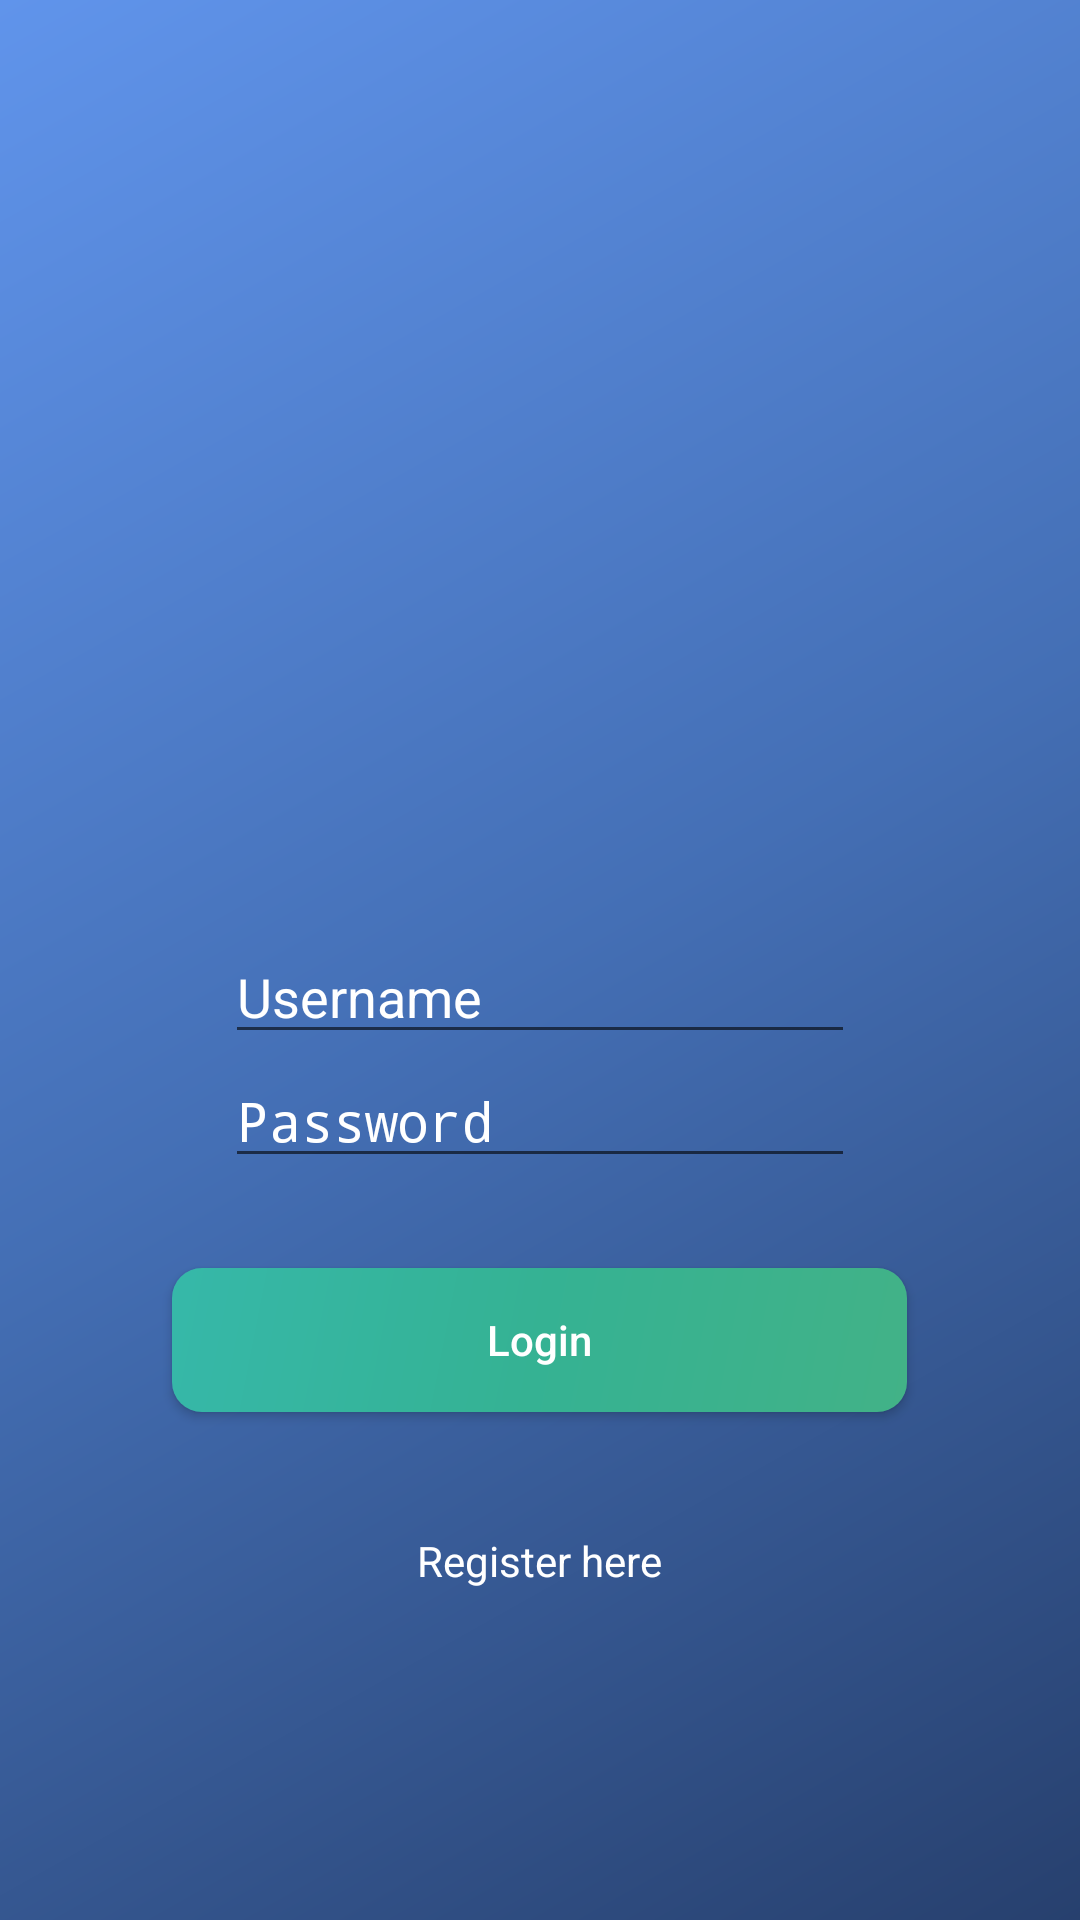

Layout XML and referenced resources for this Android screen:
<!-- AndroidManifest.xml: application theme AppTheme -->
<!-- res/layout/activity_main.xml -->
<?xml version="1.0" encoding="utf-8"?>
<LinearLayout
    xmlns:android="http://schemas.android.com/apk/res/android"
    xmlns:app="http://schemas.android.com/apk/res-auto"
    xmlns:tools="http://schemas.android.com/tools"
    android:layout_width="match_parent"
    android:layout_height="match_parent"
    android:orientation="vertical"
    android:gravity="center"
    android:background="@drawable/login_register_background"
    tools:context=".MainActivity">

    <ImageView
        android:id="@+id/imageView"
        android:layout_width="170dp"
        android:layout_height="170dp"
        android:layout_marginBottom="30dp"
        app:srcCompat="@drawable/ic_launcher"/>

    <EditText
        android:id="@+id/username"
        android:layout_width="wrap_content"
        android:layout_height="wrap_content"
        android:ems="10"
        android:drawableLeft="@drawable/ic_person_black_24dp"
        android:textColor="@color/textColor"
        android:textColorHint="@color/textColor"
        android:inputType="textEmailAddress"
        android:hint="Username"/>

    <EditText
        android:id="@+id/password"
        android:layout_width="wrap_content"
        android:layout_height="wrap_content"
        android:textColor="@color/textColor"
        android:textColorHint="@color/textColor"
        android:drawableLeft="@drawable/ic_lock_outline_black_24dp"
        android:ems="10"
        android:inputType="textPassword"
        android:hint="Password"/>

    <Button
        android:id="@+id/btn_login"
        android:layout_width="wrap_content"
        android:layout_height="wrap_content"
        android:layout_marginTop="30dp"
        android:text="Login"
        android:textColor="@color/textColor"
        android:ems="15"
        android:background="@drawable/btn_background"
        android:textAllCaps="false"
        android:onClick="loginAction"/>

    <TextView
        android:id="@+id/register"
        android:layout_width="wrap_content"
        android:layout_height="wrap_content"
        android:layout_marginTop="40dp"
        android:textColor="@color/textColor"
        android:text="Register here"
        android:onClick="registerOpenActivity"/>

</LinearLayout>
<!-- resources referenced by this layout -->
<resources>
  <color name="textColor">#ffffff</color>
  <!-- drawable btn_background (drawable) -->
  <?xml version="1.0" encoding="utf-8"?>
  <shape xmlns:android="http://schemas.android.com/apk/res/android"
         android:shape="rectangle">
  
      <corners
          android:radius="10dp"/>
  
      <gradient
          android:startColor="#42b287"
          android:centerColor="#35b293"
          android:endColor="#36b8a9"
          android:angle="135"/>
  
  </shape>
  <!-- drawable ic_launcher: png bitmap (drawable-hdpi, 62511 bytes) -->
  <!-- drawable login_register_background (drawable) -->
  <?xml version="1.0" encoding="utf-8"?>
  <shape xmlns:android="http://schemas.android.com/apk/res/android"
         android:shape="rectangle">
      <gradient
          android:angle="315"
          android:startColor="#6094eb"
          android:centerColor="#446fb5"
          android:endColor="#27406e"/>
  </shape>
  <style name="AppTheme" parent="Theme.AppCompat.Light.DarkActionBar">
          
          <item name="colorPrimary">@color/colorPrimary</item>
          <item name="colorPrimaryDark">@color/colorPrimaryDark</item>
          <item name="colorAccent">@color/colorAccent</item>
          <item name="android:windowActivityTransitions">true</item>
      </style>
  <color name="colorPrimary">#29879c</color>
  <color name="colorPrimaryDark">#247486</color>
  <color name="colorAccent">#ffa127</color>
</resources>
